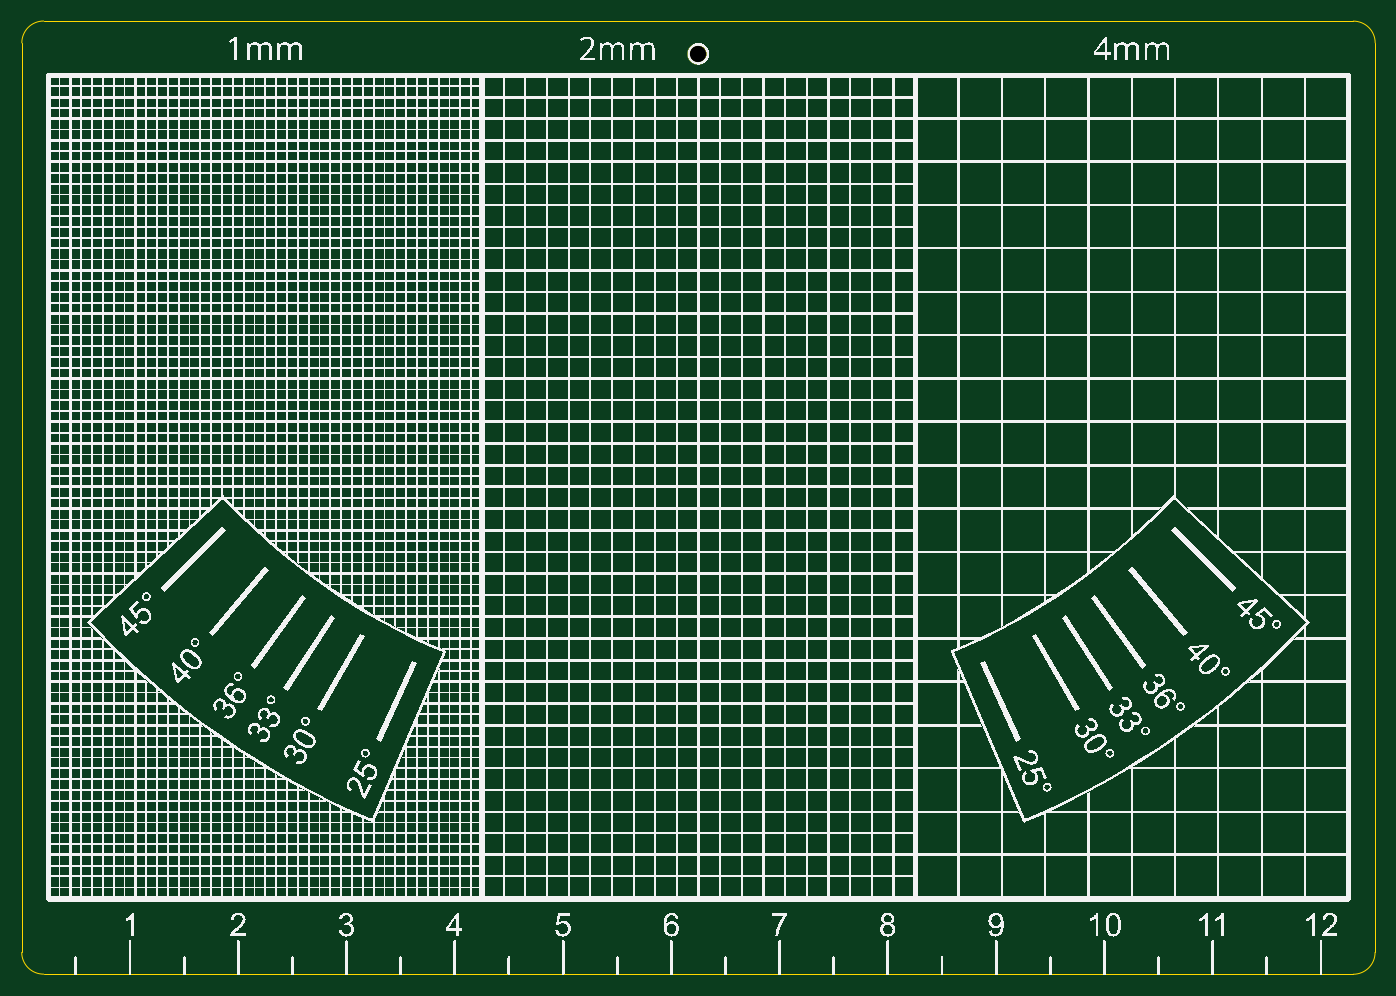
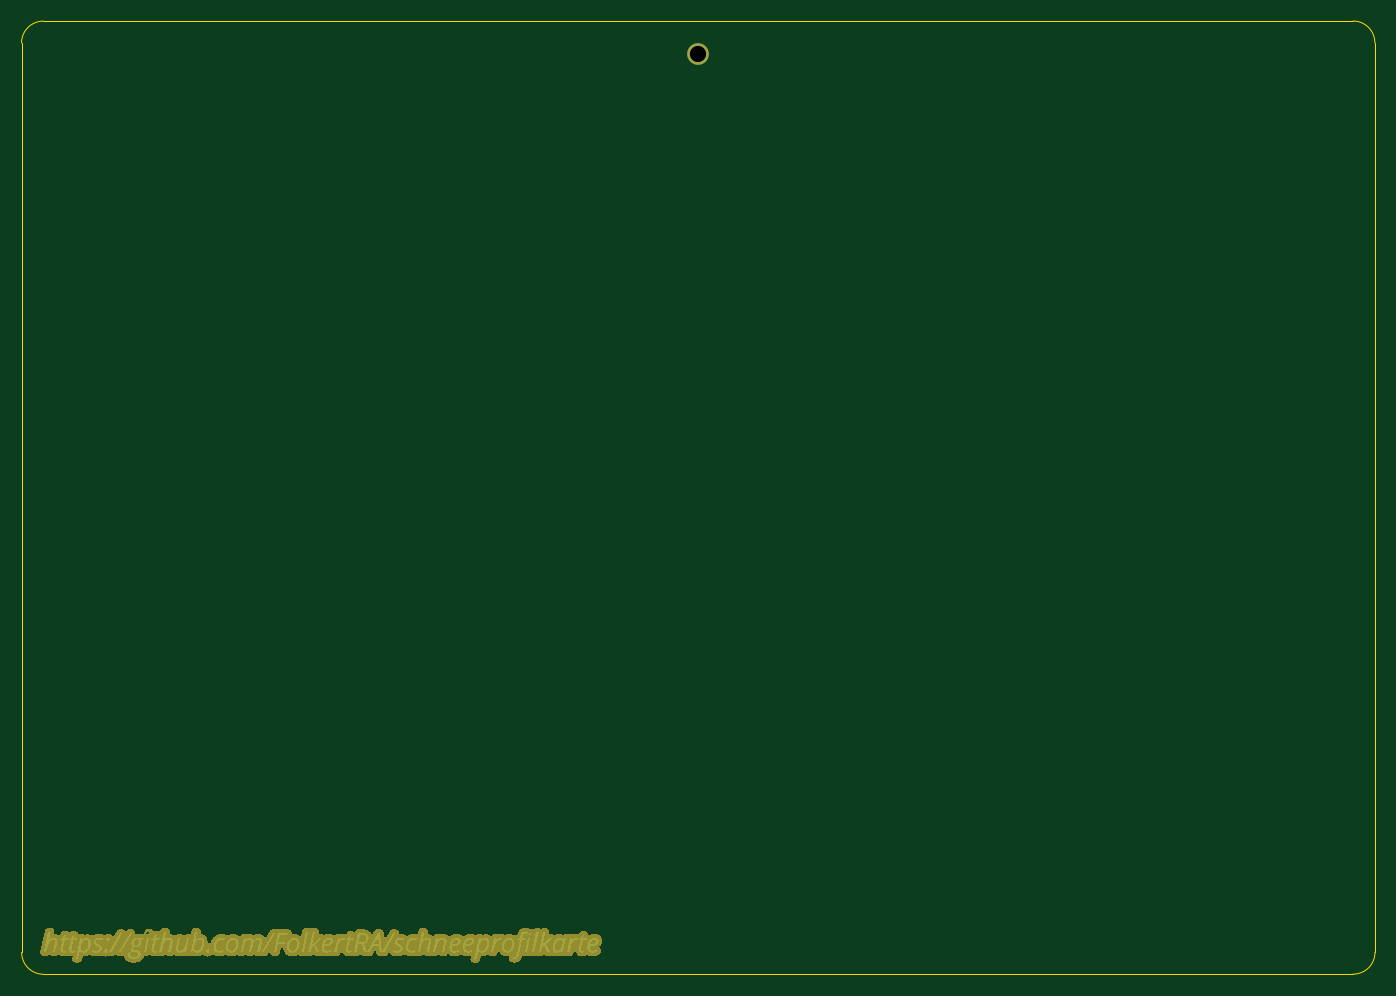
Circuit board: 8 layer files. Board 125.0 x 88.0 mm.
- bottom_copper: schneeprofilkarte-B_Cu.gbr (224392 bytes)
- bottom_mask: schneeprofilkarte-B_Mask.gbr (147563 bytes)
- outline: schneeprofilkarte-Edge_Cuts.gbr (1019 bytes)
- top_copper: schneeprofilkarte-F_Cu.gbr (590 bytes)
- top_mask: schneeprofilkarte-F_Mask.gbr (546 bytes)
- top_silk: schneeprofilkarte-F_Silkscreen.gbr (1046694 bytes)
- drill: schneeprofilkarte-NPTH.drl (341 bytes)
- drill: schneeprofilkarte-PTH.drl (260 bytes)

=== bottom_copper: schneeprofilkarte-B_Cu.gbr (224392 bytes, source omitted) ===
=== bottom_mask: schneeprofilkarte-B_Mask.gbr (147563 bytes, source omitted) ===
=== outline: schneeprofilkarte-Edge_Cuts.gbr ===
%TF.GenerationSoftware,KiCad,Pcbnew,10.0.0*%
%TF.CreationDate,2026-04-09T23:43:04+02:00*%
%TF.ProjectId,schneeprofilkarte,7363686e-6565-4707-926f-66696c6b6172,rev?*%
%TF.SameCoordinates,Original*%
%TF.FileFunction,Profile,NP*%
%FSLAX46Y46*%
G04 Gerber Fmt 4.6, Leading zero omitted, Abs format (unit mm)*
G04 Created by KiCad (PCBNEW 10.0.0) date 2026-04-09 23:43:04*
%MOMM*%
%LPD*%
G01*
G04 APERTURE LIST*
%TA.AperFunction,Profile*%
%ADD10C,0.050000*%
%TD*%
G04 APERTURE END LIST*
D10*
X100000000Y-136000000D02*
X100011004Y-51999910D01*
X100011004Y-51999910D02*
G75*
G02*
X102021943Y-49977773I2010996J11110D01*
G01*
X102022004Y-49977775D02*
X222988873Y-49988971D01*
X102022131Y-138010939D02*
G75*
G02*
X99999930Y-136000000I-11131J2011039D01*
G01*
X222988873Y-49988971D02*
G75*
G02*
X225011060Y-51999910I11127J-2011029D01*
G01*
X222989061Y-138022131D02*
X102022131Y-138010939D01*
X225000000Y-136000000D02*
G75*
G02*
X222989061Y-138022131I-2011000J-11100D01*
G01*
X225011004Y-51999910D02*
X225000000Y-136000000D01*
M02*

=== top_copper: schneeprofilkarte-F_Cu.gbr ===
%TF.GenerationSoftware,KiCad,Pcbnew,10.0.0*%
%TF.CreationDate,2026-04-09T23:43:03+02:00*%
%TF.ProjectId,schneeprofilkarte,7363686e-6565-4707-926f-66696c6b6172,rev?*%
%TF.SameCoordinates,Original*%
%TF.FileFunction,Copper,L1,Top*%
%TF.FilePolarity,Positive*%
%FSLAX46Y46*%
G04 Gerber Fmt 4.6, Leading zero omitted, Abs format (unit mm)*
G04 Created by KiCad (PCBNEW 10.0.0) date 2026-04-09 23:43:03*
%MOMM*%
%LPD*%
G01*
G04 APERTURE LIST*
%TA.AperFunction,WasherPad*%
%ADD10C,2.000000*%
%TD*%
G04 APERTURE END LIST*
D10*
%TO.P,REF\u002A\u002A,*%
%TO.N,*%
X162500000Y-53000000D03*
%TD*%
M02*

=== top_mask: schneeprofilkarte-F_Mask.gbr ===
%TF.GenerationSoftware,KiCad,Pcbnew,10.0.0*%
%TF.CreationDate,2026-04-09T23:43:04+02:00*%
%TF.ProjectId,schneeprofilkarte,7363686e-6565-4707-926f-66696c6b6172,rev?*%
%TF.SameCoordinates,Original*%
%TF.FileFunction,Soldermask,Top*%
%TF.FilePolarity,Negative*%
%FSLAX46Y46*%
G04 Gerber Fmt 4.6, Leading zero omitted, Abs format (unit mm)*
G04 Created by KiCad (PCBNEW 10.0.0) date 2026-04-09 23:43:04*
%MOMM*%
%LPD*%
G01*
G04 APERTURE LIST*
%ADD10C,2.000000*%
G04 APERTURE END LIST*
D10*
%TO.C,REF\u002A\u002A*%
X162500000Y-53000000D03*
%TD*%
M02*

=== top_silk: schneeprofilkarte-F_Silkscreen.gbr (1046694 bytes, source omitted) ===
=== drill: schneeprofilkarte-NPTH.drl ===
M48
; DRILL file KiCad 10.0.0 date 2026-04-09T23:43:18
; FORMAT={-:-/ absolute / metric / decimal}
; #@! TF.CreationDate,2026-04-09T23:43:18+02:00
; #@! TF.GenerationSoftware,Kicad,Pcbnew,10.0.0
; #@! TF.FileFunction,NonPlated,1,2,NPTH
FMAT,2
METRIC
; #@! TA.AperFunction,NonPlated,NPTH,ComponentDrill
T1C1.500
%
G90
G05
T1
X162.5Y-53.0
M30

=== drill: schneeprofilkarte-PTH.drl ===
M48
; DRILL file KiCad 10.0.0 date 2026-04-09T23:43:18
; FORMAT={-:-/ absolute / metric / decimal}
; #@! TF.CreationDate,2026-04-09T23:43:18+02:00
; #@! TF.GenerationSoftware,Kicad,Pcbnew,10.0.0
; #@! TF.FileFunction,Plated,1,2,PTH
FMAT,2
METRIC
%
G90
G05
M30
